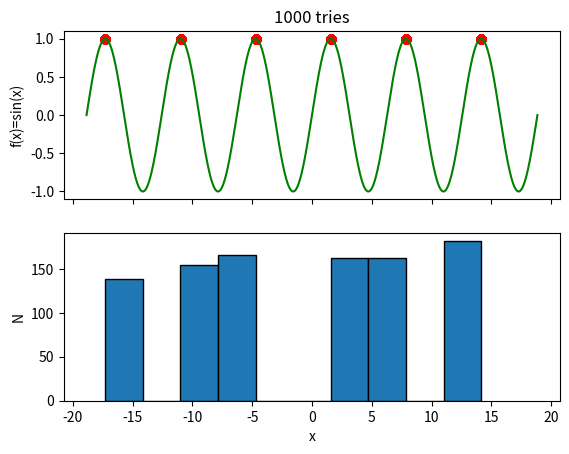

Write Python code to recreate this figure.
import numpy as np
import matplotlib.pyplot as plt

###############################################################################
'''Functions'''
###############################################################################

def fn(x):
    return np.sin(x)

def gradient_ascent(x,f,steps):

    df = np.gradient(f,x)
    
    initial_idx = np.random.randint(0,steps)
    next_idx = initial_idx
    
    conv = []
    
    for i in range(0,steps):
        
        if next_idx == steps:
            return np.nan
        if next_idx == 0:
            return np.nan
    
        grad = float(df[next_idx])
        
        if grad>0:
            step = 1
        elif grad<0:
            step = -1
        
        next_idx += step
        
        if i == steps-2:
            conv.append(next_idx)
        if i == steps-1:
            conv.append(next_idx)
        if abs(grad)<0.0001:
            return x[next_idx]
            
    conv = np.asarray(conv)    
    guess = []
    guess.append(x[conv[0]])
    guess.append(x[conv[1]])
    
    final_guess = np.mean(guess)
    
    return final_guess

###############################################################################
'''Implementation'''
###############################################################################

x = np.linspace(-6*np.pi,6*np.pi,1000)
f = fn(x)
steps = 1000

guesses = []

iterations = 1000

for k in range(0,iterations):
    guesses.append(gradient_ascent(x,f,steps))

guesses = np.asarray(guesses)
guesses = guesses[~np.isnan(guesses)]
a,axarr = plt.subplots(2,sharex=True)
axarr[0].plot(x, f,c='g')
axarr[0].scatter(guesses,fn(guesses),c='r')
axarr[0].set_title('1000 tries')
axarr[0].set_ylabel('f(x)=sin(x)')
axarr[1].hist(guesses,edgecolor="k")
axarr[1].set_xlabel('x')
axarr[1].set_ylabel('N')